Run: headless pygame with SDL's dummy video driver; simulated clock (each Clock.tick advances the game by its frame time, no real sleeping); random seed 0; keys injected as events and as key.get_pressed() state; no mouse input.
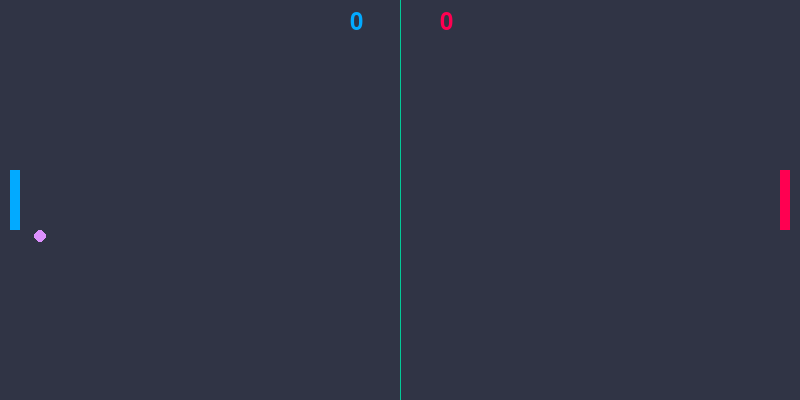
Frame 1 of 4 · flips 1–60 · no input
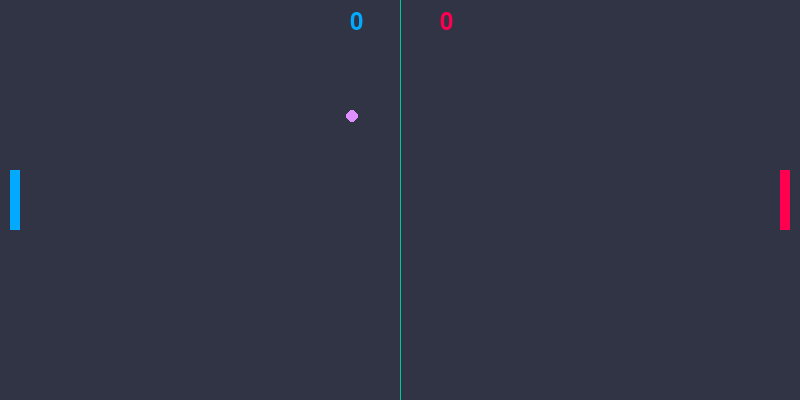
Frame 2 of 4 · flips 61–180 · tapped SPACE, RETURN · held RIGHT (→), D
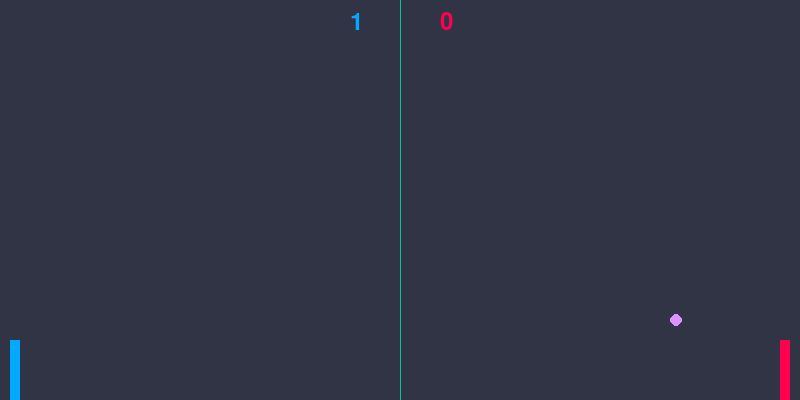
Frame 3 of 4 · flips 181–300 · held DOWN (↓), S
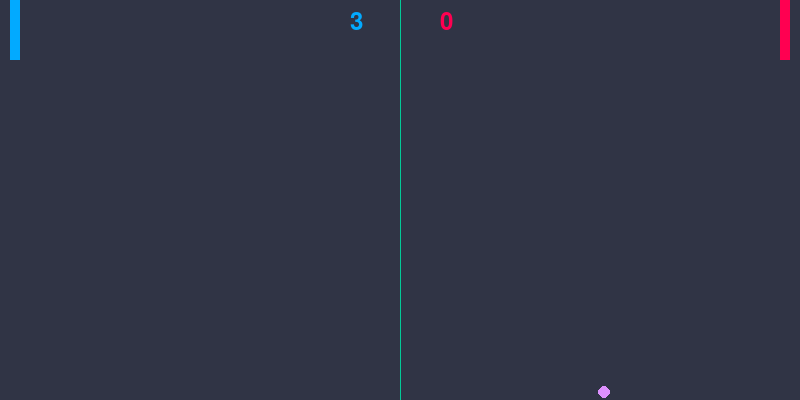
Frame 4 of 4 · flips 301–420 · held LEFT (←), A, UP (↑), W

The pygame program that drew these frames:


"""
CB: ASHKAN & SHERVIN
2023/8/29 12:10:24
"""

import pygame
from pygame.locals import *

# ابعاد پنجره
WIDTH = 800
HEIGHT = 400

# ابعاد بازیکنان
PLAYER_WIDTH = 10
PLAYER_HEIGHT = 60

# سرعت بازیکنان
PLAYER_SPEED = 5

# مقدار اولیه سرعت بازیکنان
player1_speed = 0
player2_speed = 0

# مکان بازیکنان
player1_pos = [10, HEIGHT // 2 - PLAYER_HEIGHT // 2]
player2_pos = [WIDTH - 10 - PLAYER_WIDTH, HEIGHT // 2 - PLAYER_HEIGHT // 2]

# ابعاد توپ
BALL_RADIUS = 6

# مکان توپ
ball_pos = [WIDTH // 2, HEIGHT // 2]
ball_dir = [-1, 1]

# سرعت توپ
BALL_SPEED_X = 6
BALL_SPEED_Y = 6

# تعداد گل هر بازیکن
player1_score = 0
player2_score = 0

# مقدار اولیه Pygame
pygame.init()
window = pygame.display.set_mode((WIDTH, HEIGHT))
clock = pygame.time.Clock()

# حلقه اصلی بازی
running = True
while running:
    for event in pygame.event.get():
        if event.type == QUIT:
            running = False
        
        # درصورت زدن دکمه اینتر بازی مجدد ایجاد شود
        elif event.type == pygame.KEYDOWN:
            if event.key == pygame.K_RETURN:
                # شروع مجدد بازی
                player1_score = 0
                player2_score = 0
                player1_pos = [10, HEIGHT // 2 - PLAYER_HEIGHT // 2]
                player2_pos = [WIDTH - 10 - PLAYER_WIDTH, HEIGHT // 2 - PLAYER_HEIGHT // 2]
                ball_pos = [WIDTH // 2, HEIGHT // 2]
                ball_dir = [-1, 1]   
    
    # شرایط و محدودیت های حرکتی بازیکن سمت چپ
    keys = pygame.key.get_pressed()
    if keys[pygame.K_w]:
        player1_speed = -PLAYER_SPEED
    elif keys[pygame.K_s]:
        player1_speed = PLAYER_SPEED
    else:
        player1_speed = 0

    # شرایط و محدودیت های حرکتی بازیکن سمت راست
    if keys[pygame.K_UP]:
        player2_speed = -PLAYER_SPEED
    elif keys[pygame.K_DOWN]:
        player2_speed = PLAYER_SPEED
    else:
        player2_speed = 0

    player1_pos[1] += player1_speed
    player2_pos[1] += player2_speed

    # محدود کردن بازیکن سمت چپ در نیمه خود
    if player1_pos[1] < 0:
        player1_pos[1] = 0
    elif player1_pos[1] > HEIGHT - PLAYER_HEIGHT:
        player1_pos[1] = HEIGHT - PLAYER_HEIGHT

    # محدود کردن بازیکن سمت راست در نیمه خود
    if player2_pos[1] < 0:
        player2_pos[1] = 0
    elif player2_pos[1] > HEIGHT - PLAYER_HEIGHT:
        player2_pos[1] = HEIGHT - PLAYER_HEIGHT

    # حرکت توپ
    ball_pos[0] += BALL_SPEED_X * ball_dir[0]
    ball_pos[1] += BALL_SPEED_Y * ball_dir[1]

    # برخورد توپ با بازیکنان
    if ball_pos[0] <= player1_pos[0] + PLAYER_WIDTH and \
            player1_pos[1] <= ball_pos[1] <= player1_pos[1] + PLAYER_HEIGHT:
        ball_dir[0] = 1
    elif ball_pos[0] >= player2_pos[0] - BALL_RADIUS and \
            player2_pos[1] <= ball_pos[1] <= player2_pos[1] + PLAYER_HEIGHT:
        ball_dir[0] = -1

    # برخورد توپ با دیوارها
    if ball_pos[1] <= 0 or ball_pos[1] >= HEIGHT - BALL_RADIUS:
        ball_dir[1] = -ball_dir[1]

    # امتیازدهی
    if ball_pos[0] < 0:
        # بازیکن 2 امتیاز می گیرد
        player2_score += 1
        ball_pos = [WIDTH // 2, HEIGHT // 2]
        ball_dir = [-1, 1]

    elif ball_pos[0] > WIDTH - BALL_RADIUS:
        # بازیکن 1 امتیاز می گیرد
        player1_score += 1
        ball_pos = [WIDTH // 2, HEIGHT // 2]
        ball_dir = [1, 1]

    # پس زمینه
    window.fill((48, 52, 69))

    # ترسیم المان ها
    pygame.draw.rect(window, (2, 170, 255), (player1_pos[0], player1_pos[1], PLAYER_WIDTH, PLAYER_HEIGHT))
    pygame.draw.rect(window, (255, 0, 81), (player2_pos[0], player2_pos[1], PLAYER_WIDTH, PLAYER_HEIGHT))
    pygame.draw.circle(window, (221, 144, 254), (ball_pos[0], ball_pos[1]), BALL_RADIUS)
    pygame.draw.aaline(window, (2, 202, 151), (WIDTH // 2, 0), (WIDTH // 2, HEIGHT))

    # نمایش امتیازها
    font = pygame.font.Font(None, 36)
    player1_score_text = font.render(str(player1_score), True, (2, 170, 255))
    player2_score_text = font.render(str(player2_score), True, (255, 0, 81))
    window.blit(player1_score_text, (WIDTH // 2 - 50, 10))
    window.blit(player2_score_text, (WIDTH // 2 + 40, 10))
    
    # بروزرسانی پنجره
    pygame.display.flip()
    clock.tick(60)

#ّ پایان بازی
pygame.quit()
